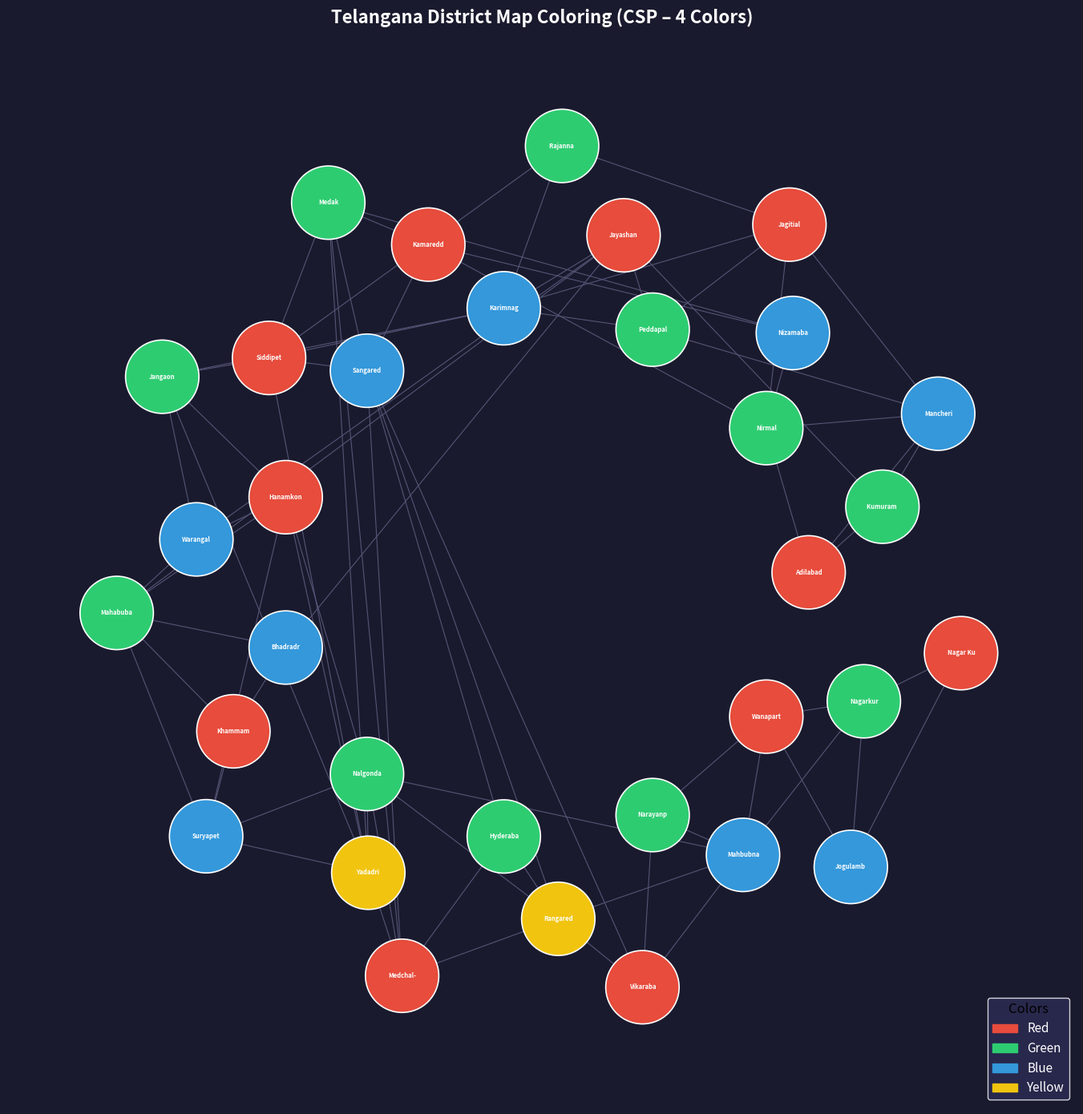

Source code (Python):
"""
Map Coloring Problem for 33 Districts of Telangana using CSP (Constraint Satisfaction Problem)
Solved using Backtracking with Forward Checking and MRV (Minimum Remaining Values) heuristic.
"""

# ─────────────────────────────────────────────────────────────────────────────
# 1. DEFINE THE 33 DISTRICTS OF TELANGANA
# ─────────────────────────────────────────────────────────────────────────────
DISTRICTS = [
    "Adilabad", "Kumuram Bheem", "Mancherial", "Nirmal", "Nizamabad",
    "Jagitial", "Peddapalli", "Jayashankar Bhupalpally", "Rajanna Sircilla",
    "Karimnagar", "Kamareddy", "Medak", "Sangareddy", "Siddipet",
    "Jangaon", "Hanamkonda", "Warangal", "Mahabubabad", "Bhadradri Kothagudem",
    "Khammam", "Suryapet", "Nalgonda", "Yadadri Bhuvanagiri", "Medchal-Malkajgiri",
    "Hyderabad", "Rangareddy", "Vikarabad", "Narayanpet", "Mahbubnagar",
    "Jogulamba Gadwal", "Wanaparthy", "Nagarkurnool", "Nagar Kurnool Rural"
]

# ─────────────────────────────────────────────────────────────────────────────
# 2. ADJACENCY LIST (Neighbours share a border)
# ─────────────────────────────────────────────────────────────────────────────
ADJACENCY = {
    "Adilabad":                    ["Kumuram Bheem", "Mancherial", "Nirmal"],
    "Kumuram Bheem":               ["Adilabad", "Mancherial", "Jayashankar Bhupalpally"],
    "Mancherial":                  ["Adilabad", "Kumuram Bheem", "Peddapalli", "Nirmal", "Jagitial"],
    "Nirmal":                      ["Adilabad", "Mancherial", "Jagitial", "Nizamabad", "Kamareddy"],
    "Nizamabad":                   ["Nirmal", "Kamareddy", "Medak"],
    "Jagitial":                    ["Mancherial", "Nirmal", "Rajanna Sircilla", "Karimnagar", "Peddapalli"],
    "Peddapalli":                  ["Mancherial", "Jagitial", "Karimnagar", "Jayashankar Bhupalpally"],
    "Jayashankar Bhupalpally":     ["Kumuram Bheem", "Peddapalli", "Karimnagar", "Warangal", "Mahabubabad", "Bhadradri Kothagudem"],
    "Rajanna Sircilla":            ["Jagitial", "Karimnagar", "Siddipet"],
    "Karimnagar":                  ["Jagitial", "Peddapalli", "Jayashankar Bhupalpally", "Rajanna Sircilla", "Siddipet", "Jangaon"],
    "Kamareddy":                   ["Nirmal", "Nizamabad", "Medak", "Sangareddy"],
    "Medak":                       ["Nizamabad", "Kamareddy", "Sangareddy", "Siddipet", "Medchal-Malkajgiri", "Yadadri Bhuvanagiri"],
    "Sangareddy":                  ["Kamareddy", "Medak", "Siddipet", "Medchal-Malkajgiri", "Hyderabad", "Rangareddy", "Vikarabad"],
    "Siddipet":                    ["Rajanna Sircilla", "Karimnagar", "Medak", "Sangareddy", "Yadadri Bhuvanagiri", "Jangaon"],
    "Jangaon":                     ["Karimnagar", "Siddipet", "Yadadri Bhuvanagiri", "Hanamkonda", "Warangal"],
    "Hanamkonda":                  ["Jangaon", "Warangal", "Mahabubabad", "Suryapet", "Nalgonda", "Yadadri Bhuvanagiri"],
    "Warangal":                    ["Jayashankar Bhupalpally", "Jangaon", "Hanamkonda", "Mahabubabad"],
    "Mahabubabad":                 ["Jayashankar Bhupalpally", "Warangal", "Hanamkonda", "Suryapet", "Khammam", "Bhadradri Kothagudem"],
    "Bhadradri Kothagudem":        ["Jayashankar Bhupalpally", "Mahabubabad", "Khammam"],
    "Khammam":                     ["Bhadradri Kothagudem", "Mahabubabad", "Suryapet"],
    "Suryapet":                    ["Hanamkonda", "Mahabubabad", "Khammam", "Nalgonda", "Yadadri Bhuvanagiri"],
    "Nalgonda":                    ["Hanamkonda", "Suryapet", "Yadadri Bhuvanagiri", "Medchal-Malkajgiri", "Rangareddy", "Mahbubnagar"],
    "Yadadri Bhuvanagiri":         ["Medak", "Siddipet", "Jangaon", "Hanamkonda", "Suryapet", "Nalgonda", "Medchal-Malkajgiri"],
    "Medchal-Malkajgiri":          ["Medak", "Sangareddy", "Yadadri Bhuvanagiri", "Nalgonda", "Hyderabad", "Rangareddy"],
    "Hyderabad":                   ["Sangareddy", "Medchal-Malkajgiri", "Rangareddy"],
    "Rangareddy":                  ["Sangareddy", "Nalgonda", "Medchal-Malkajgiri", "Hyderabad", "Vikarabad", "Mahbubnagar"],
    "Vikarabad":                   ["Sangareddy", "Rangareddy", "Mahbubnagar", "Narayanpet"],
    "Narayanpet":                  ["Vikarabad", "Mahbubnagar", "Wanaparthy"],
    "Mahbubnagar":                 ["Nalgonda", "Rangareddy", "Vikarabad", "Narayanpet", "Wanaparthy", "Nagarkurnool"],
    "Jogulamba Gadwal":            ["Nagarkurnool", "Wanaparthy", "Nagar Kurnool Rural"],
    "Wanaparthy":                  ["Narayanpet", "Mahbubnagar", "Nagarkurnool", "Jogulamba Gadwal"],
    "Nagarkurnool":                ["Mahbubnagar", "Wanaparthy", "Jogulamba Gadwal", "Nagar Kurnool Rural"],
    "Nagar Kurnool Rural":         ["Nagarkurnool", "Jogulamba Gadwal"],
}

# ─────────────────────────────────────────────────────────────────────────────
# 3. COLORS
# ─────────────────────────────────────────────────────────────────────────────
COLORS = ["Red", "Green", "Blue", "Yellow"]

# ─────────────────────────────────────────────────────────────────────────────
# 4. CSP SOLVER — Backtracking + Forward Checking + MRV
# ─────────────────────────────────────────────────────────────────────────────

def is_consistent(district, color, assignment):
    """Return True if assigning `color` to `district` violates no constraints."""
    for neighbor in ADJACENCY.get(district, []):
        if assignment.get(neighbor) == color:
            return False
    return True


def forward_check(district, color, assignment, domains):
    """
    Remove `color` from neighbors' domains.
    Returns False if any neighbor's domain becomes empty (dead end).
    """
    removed = {}
    for neighbor in ADJACENCY.get(district, []):
        if neighbor not in assignment:
            if color in domains[neighbor]:
                domains[neighbor].remove(color)
                removed.setdefault(neighbor, []).append(color)
                if not domains[neighbor]:
                    # Restore and signal failure
                    for n, colors in removed.items():
                        domains[n].extend(colors)
                    return False, removed
    return True, removed


def restore_domains(removed, domains):
    """Undo forward-checking removals."""
    for district, colors in removed.items():
        domains[district].extend(colors)


def select_unassigned_variable(assignment, domains):
    """MRV heuristic: pick the unassigned district with the fewest remaining colors."""
    unassigned = [d for d in DISTRICTS if d not in assignment]
    return min(unassigned, key=lambda d: len(domains[d]))


def backtrack(assignment, domains):
    if len(assignment) == len(DISTRICTS):
        return assignment  # Solution found

    district = select_unassigned_variable(assignment, domains)

    for color in list(domains[district]):
        if is_consistent(district, color, assignment):
            assignment[district] = color
            ok, removed = forward_check(district, color, assignment, domains)

            if ok:
                result = backtrack(assignment, domains)
                if result is not None:
                    return result

            restore_domains(removed, domains)
            del assignment[district]

    return None  # Trigger backtrack


def solve():
    domains = {d: list(COLORS) for d in DISTRICTS}
    assignment = {}
    return backtrack(assignment, domains)


# ─────────────────────────────────────────────────────────────────────────────
# 5. VISUALISE THE RESULT
# ─────────────────────────────────────────────────────────────────────────────

def display_result(solution):
    if solution is None:
        print("No solution found.")
        return

    COLOR_CODES = {
        "Red":    "\033[41m",
        "Green":  "\033[42m",
        "Blue":   "\033[44m",
        "Yellow": "\033[43m",
    }
    RESET = "\033[0m"
    BOLD  = "\033[1m"

    print(f"\n{BOLD}{'═'*55}")
    print("  Map Coloring — 33 Districts of Telangana (CSP)")
    print(f"{'═'*55}{RESET}\n")

    print(f"  {'District':<35} {'Color'}")
    print(f"  {'-'*50}")
    for district in DISTRICTS:
        color = solution[district]
        bar = f"{COLOR_CODES[color]}   {RESET}"
        print(f"  {bar} {district:<33} {color}")

    # Verify no two neighbours share the same color
    violations = 0
    for d, neighbors in ADJACENCY.items():
        for n in neighbors:
            if solution.get(d) == solution.get(n):
                print(f"  !! Conflict: {d} and {n} both {solution[d]}")
                violations += 1
    if violations == 0:
        print(f"\n  {BOLD}✓ Valid coloring — no adjacent districts share a color!{RESET}")
    print()


def draw_matplotlib(solution):
    """Optional: draw a geographic-ish layout using matplotlib patches."""
    try:
        import matplotlib.pyplot as plt
        import matplotlib.patches as mpatches
        import random, math

        COLOR_MAP = {
            "Red":    "#E74C3C",
            "Green":  "#2ECC71",
            "Blue":   "#3498DB",
            "Yellow": "#F1C40F",
        }

        # Simple circular layout — positions for 33 nodes
        n = len(DISTRICTS)
        positions = {}
        for i, d in enumerate(DISTRICTS):
            angle = 2 * math.pi * i / n
            r = 4 + (i % 3) * 1.2
            positions[d] = (r * math.cos(angle), r * math.sin(angle))

        fig, ax = plt.subplots(figsize=(16, 14))
        ax.set_facecolor("#1a1a2e")
        fig.patch.set_facecolor("#1a1a2e")

        # Draw edges
        drawn = set()
        for d, neighbors in ADJACENCY.items():
            x1, y1 = positions[d]
            for n in neighbors:
                key = tuple(sorted([d, n]))
                if key not in drawn:
                    x2, y2 = positions[n]
                    ax.plot([x1, x2], [y1, y2], color="#555577", lw=0.8, zorder=1)
                    drawn.add(key)

        # Draw nodes
        for d in DISTRICTS:
            x, y = positions[d]
            color = COLOR_MAP[solution[d]]
            circle = plt.Circle((x, y), 0.55, color=color, zorder=3, ec="white", lw=1.2)
            ax.add_patch(circle)
            ax.text(x, y, d[:8], ha="center", va="center",
                    fontsize=5.5, color="white", fontweight="bold", zorder=4)

        # Legend
        legend_patches = [mpatches.Patch(color=c, label=name)
                          for name, c in COLOR_MAP.items()]
        ax.legend(handles=legend_patches, loc="lower right",
                  facecolor="#2c2c54", edgecolor="white", labelcolor="white",
                  fontsize=11, title="Colors", title_fontsize=12)

        ax.set_xlim(-8, 8); ax.set_ylim(-8, 8)
        ax.set_aspect("equal"); ax.axis("off")
        ax.set_title("Telangana District Map Coloring (CSP – 4 Colors)",
                     color="white", fontsize=16, fontweight="bold", pad=14)

        plt.tight_layout()
        plt.savefig("telangana_map_coloring.png", dpi=150,
                    bbox_inches="tight", facecolor=fig.get_facecolor())
        print("  Graph saved to telangana_map_coloring.png")
        plt.show()

    except ImportError:
        print("  (matplotlib not available — skipping graph visualisation)")


# ─────────────────────────────────────────────────────────────────────────────
# 6. ENTRY POINT
# ─────────────────────────────────────────────────────────────────────────────
if __name__ == "__main__":
    print("Solving CSP Map Coloring for 33 districts of Telangana …")
    solution = solve()
    display_result(solution)
    draw_matplotlib(solution)
